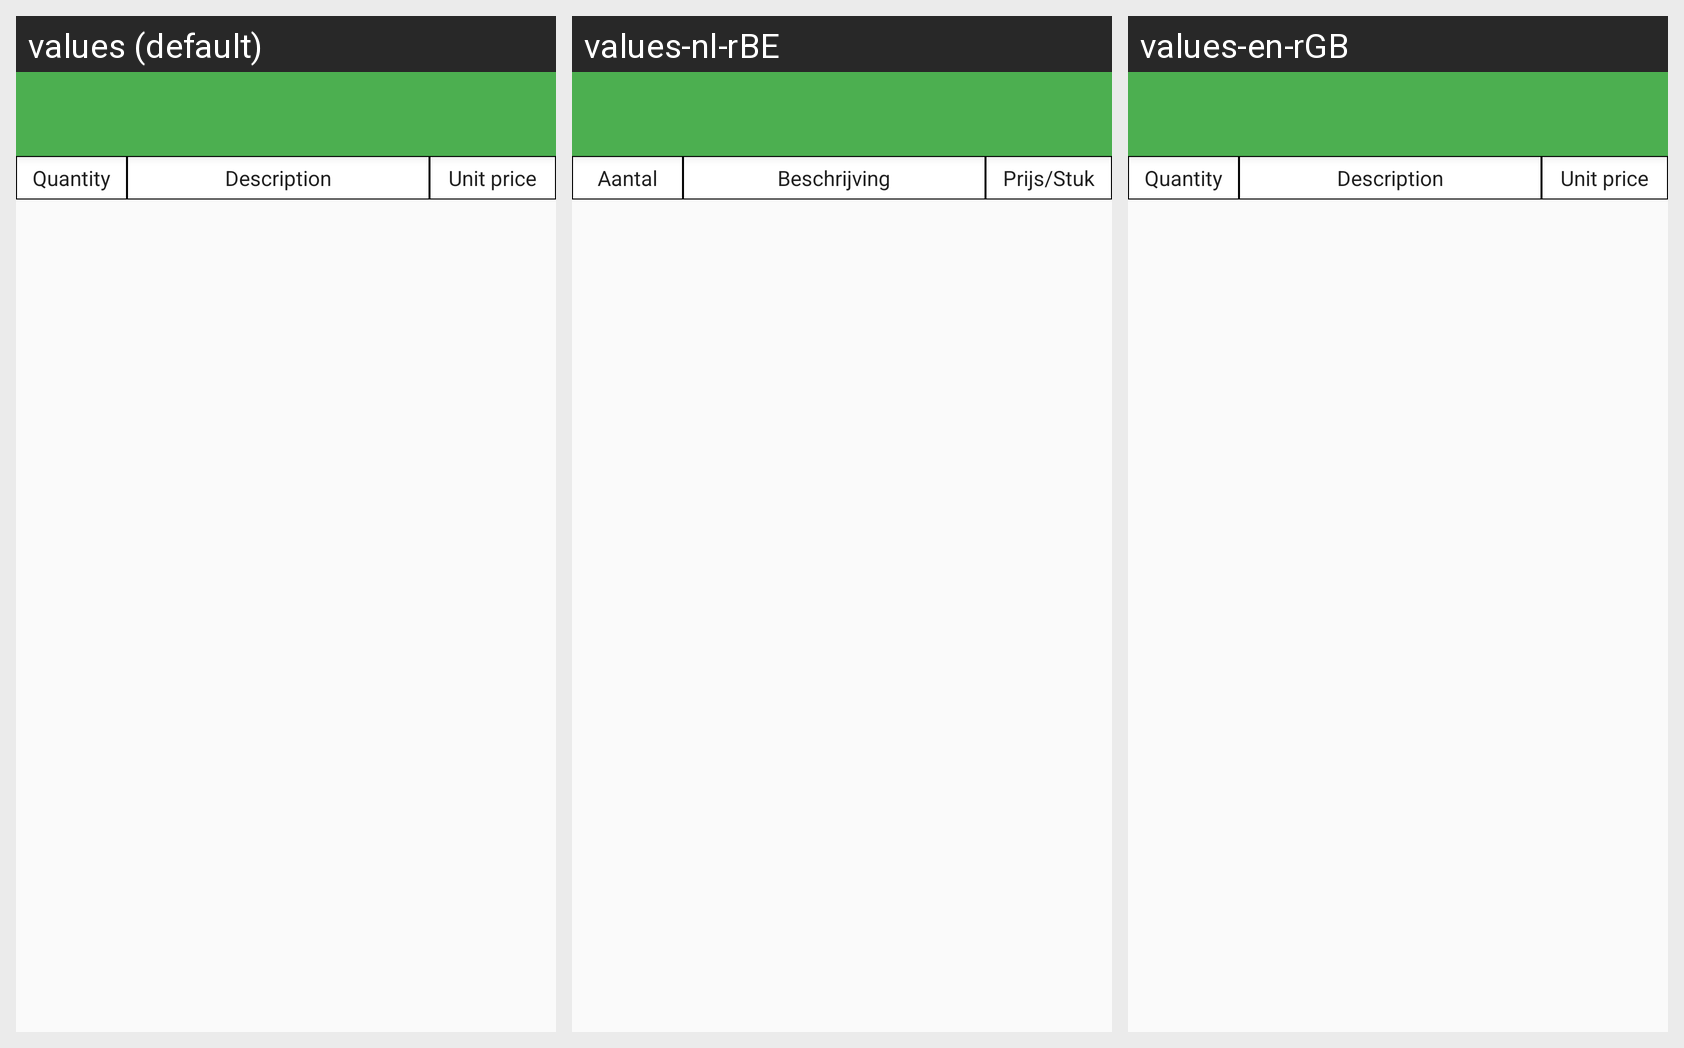

Locale-by-locale string values for the Android screen shown in this grid:
Android screen res/layout/activity_image.xml rendered under 3 locales, left to right: values (default), values-nl-rBE, values-en-rGB. Device: Nexus 5 (rendered at 1080×1920; each locale shown at half size, 540×960, under a caption strip naming it); theme AppTheme.
Strings drawn on this screen, with the default value and each locale's value (text and hints the layout hard-codes, and strings that could not be matched under every locale, appear in the picture but are not listed):

quantity
  values: Quantity
  values-nl-rBE: Aantal
  values-en-rGB: Quantity

description
  values: Description
  values-nl-rBE: Beschrijving
  values-en-rGB: Description

unit_price
  values: Unit price
  values-nl-rBE: Prijs/Stuk
  values-en-rGB: Unit price
